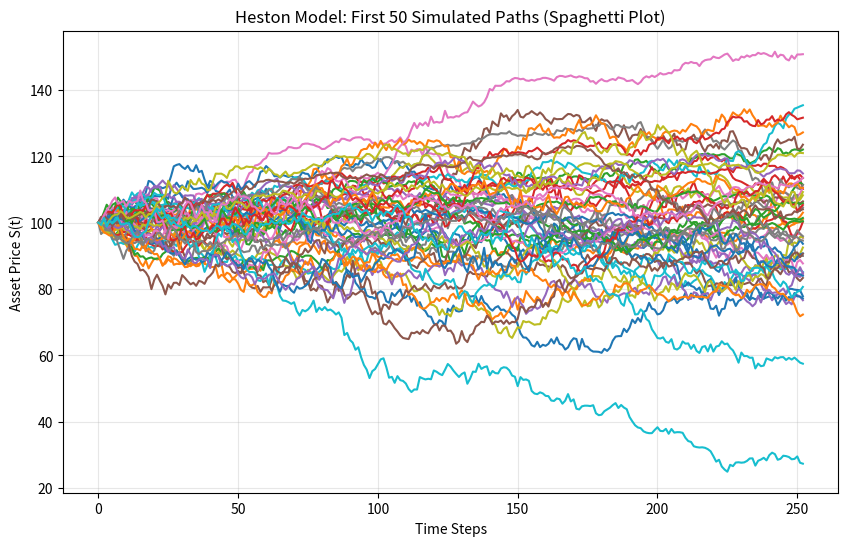
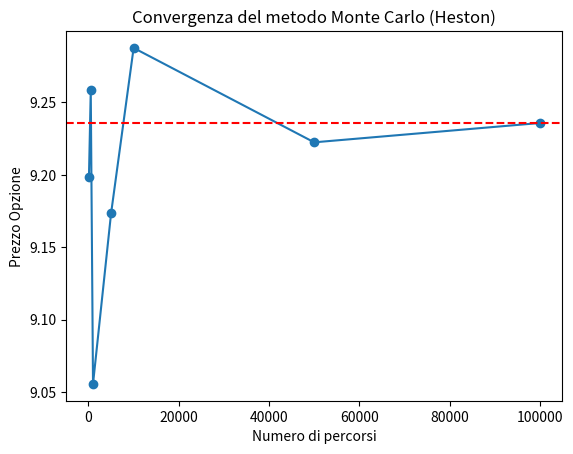

These charts were generated, in order, by the following Python code:
import numpy as np
import matplotlib.pyplot as plt

def heston_mc_simulation(S0, K, T, r, kappa, theta, sigma, rho, v0, steps, n_paths):
    """
    Simulazione Monte Carlo del modello di Heston usando RK4 + Milstein.
    Include Antithetic Variates per la riduzione della varianza.
    """
    dt = T / steps
    
    # Inizializzazione matrici (n_paths * 2 perché uso Antithetic Variates)
    # Genero percorsi speculari per convergere più velocemente
    total_paths = n_paths * 2
    S = np.zeros((steps + 1, total_paths))
    v = np.zeros((steps + 1, total_paths))
    
    S[0] = S0
    v[0] = v0

    for t in range(1, steps + 1):
        # Generazione shock stocastici correlati
        # W1 per il prezzo, W2 per la varianza (correlazione rho)
        z1 = np.random.normal(0, 1, n_paths)
        z2 = np.random.normal(0, 1, n_paths)
        
        # Antithetic Variates: creo gli shock opposti
        z1 = np.concatenate([z1, -z1])
        z2 = np.concatenate([z2, -z2])
        
        # Shock correlati: W2 = rho*W1 + sqrt(1-rho^2)*W_indipendente
        dW1 = z1 * np.sqrt(dt)
        dW2 = (rho * z1 + np.sqrt(1 - rho**2) * z2) * np.sqrt(dt)

        # 1. RK4 per la parte deterministica della varianza: kappa*(theta - v)
        # k1, k2, k3, k4 sono i "tentativi" di pendenza tipici di Runge-Kutta
        def drift_v(curr_v): return kappa * (theta - curr_v)
        
        k1 = drift_v(v[t-1])
        k2 = drift_v(v[t-1] + 0.5 * dt * k1)
        k3 = drift_v(v[t-1] + 0.5 * dt * k2)
        k4 = drift_v(v[t-1] + dt * k3)
        
        v_deterministic = (dt / 6.0) * (k1 + 2*k2 + 2*k3 + k4)

        # 2. Aggiornamento Varianza (Milstein per la parte stocastica)
        # Usiamo np.maximum(v, 0) per evitare che la varianza diventi negativa
        v[t] = v[t-1] + v_deterministic + sigma * np.sqrt(np.maximum(v[t-1], 0)) * dW2 + 0.25 * sigma**2 * (dW2**2 - dt)
        v[t] = np.maximum(v[t], 0.0001) # Floor di sicurezza

        # 3. Aggiornamento Prezzo (Euler-Maruyama)
        S[t] = S[t-1] * np.exp((r - 0.5 * v[t-1]) * dt + np.sqrt(v[t-1]) * dW1)

    return S, v

def plot_spaghetti(S, n_to_plot=50):
    """Crea lo 'Spaghetti Plot'"""
    plt.figure(figsize=(10, 6))
    plt.plot(S[:, :n_to_plot])
    plt.title(f"Heston Model: First {n_to_plot} Simulated Paths (Spaghetti Plot)")
    plt.xlabel("Time Steps")
    plt.ylabel("Asset Price S(t)")
    plt.grid(True, alpha=0.3)
    plt.show()

def check_mc_convergence():
        n_list = [100, 500, 1000, 5000, 10000, 50000, 100000]
        prices = []
    
        print("\nTest di Convergenza Monte Carlo:")
        for n in n_list:
            S_paths, _ = heston_mc_simulation(100, 100, 1, 0.03, 2.0, 0.04, 0.3, -0.7, 0.04, 252, n)
            payoffs = np.maximum(S_paths[-1] - 100, 0)
            p = np.exp(-0.03 * 1) * np.mean(payoffs)
            prices.append(p)
            print(f"Percorsi: {n*2:<6} | Prezzo Stimato: {p:.4f}")

        plt.figure()
        plt.plot(n_list, prices, 'o-')
        plt.axhline(y=prices[-1], color='r', linestyle='--')
        plt.xlabel("Numero di percorsi")
        plt.ylabel("Prezzo Opzione")
        plt.title("Convergenza del metodo Monte Carlo (Heston)")
        plt.show()


if __name__ == "__main__":
    # Parametri di test (Tipici per l'S&P 500)
    S0, K, T, r = 100, 100, 1, 0.03
    kappa, theta, sigma, rho, v0 = 2.0, 0.04, 0.3, -0.7, 0.04
    
    S_paths, v_paths = heston_mc_simulation(S0, K, T, r, kappa, theta, sigma, rho, v0, 252, 1000)
    
    # Calcolo prezzo opzione Call
    payoffs = np.maximum(S_paths[-1] - K, 0)
    option_price = np.exp(-r * T) * np.mean(payoffs)
    
    # print(f"Prezzo Opzione Heston (Monte Carlo): {option_price:.4f}")
    plot_spaghetti(S_paths)
    check_mc_convergence()
    
